Photos from the image-classification dataset "dataset_visual_split" in the GitHub repository selintoker/GeoGuesserAI. Its 3 classes are: Istanbul, nyc, Tokyo.

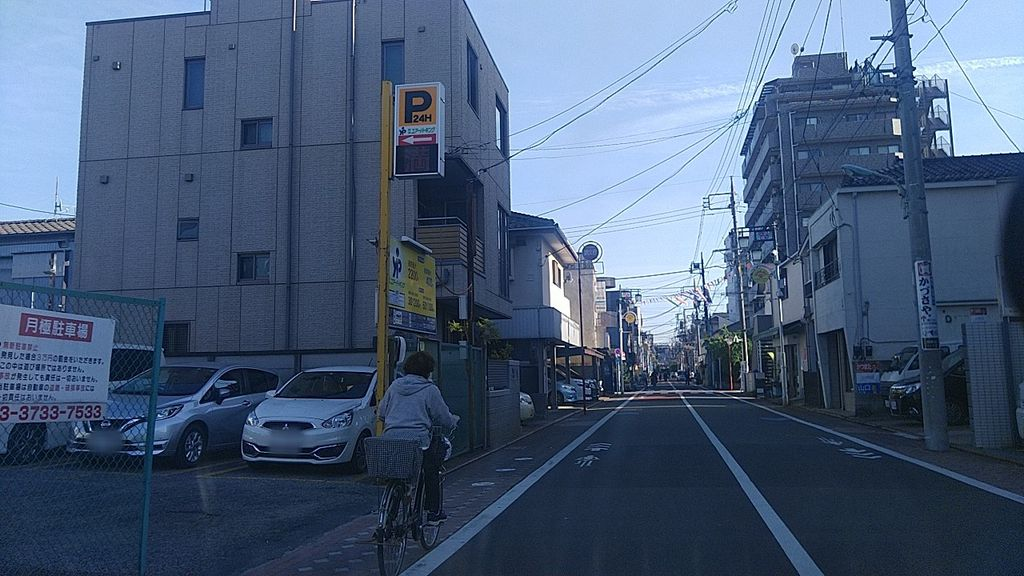
Label: Tokyo

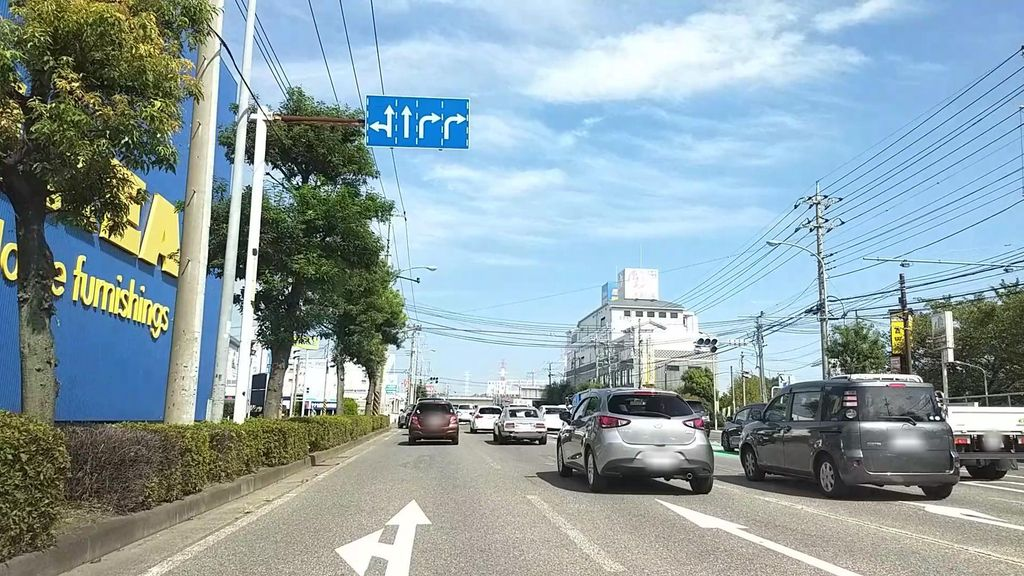
Label: Tokyo

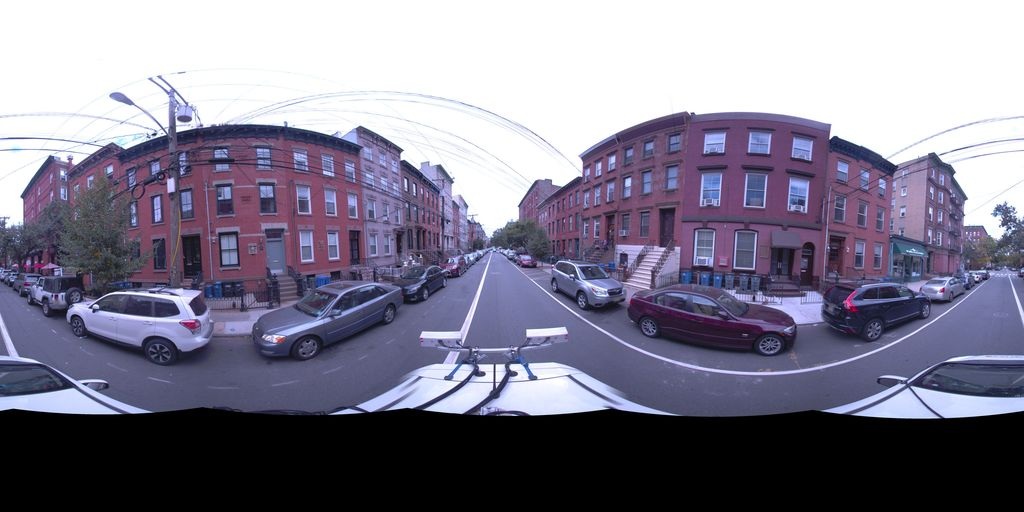
Label: nyc

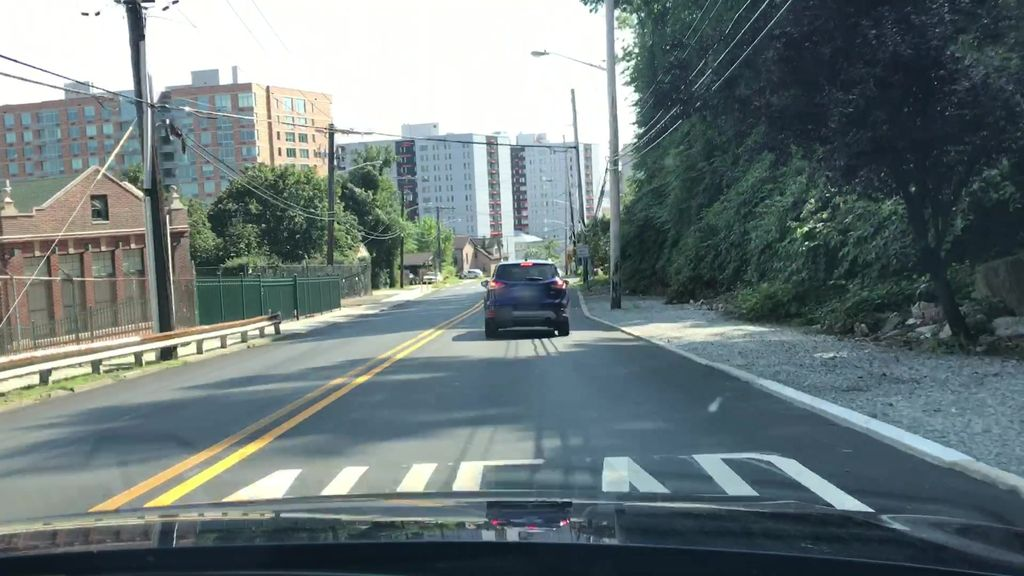
Label: nyc

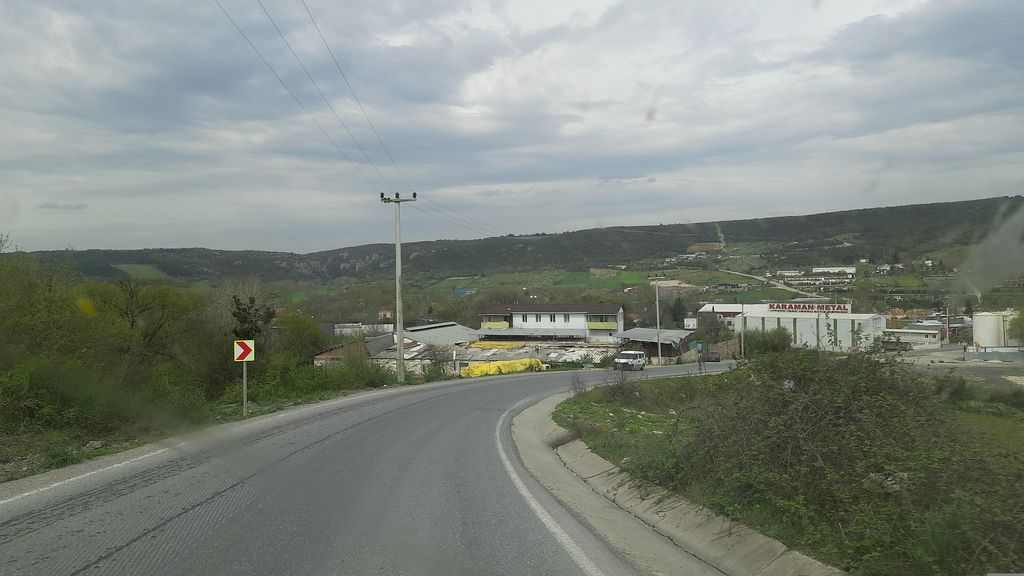
Label: Istanbul

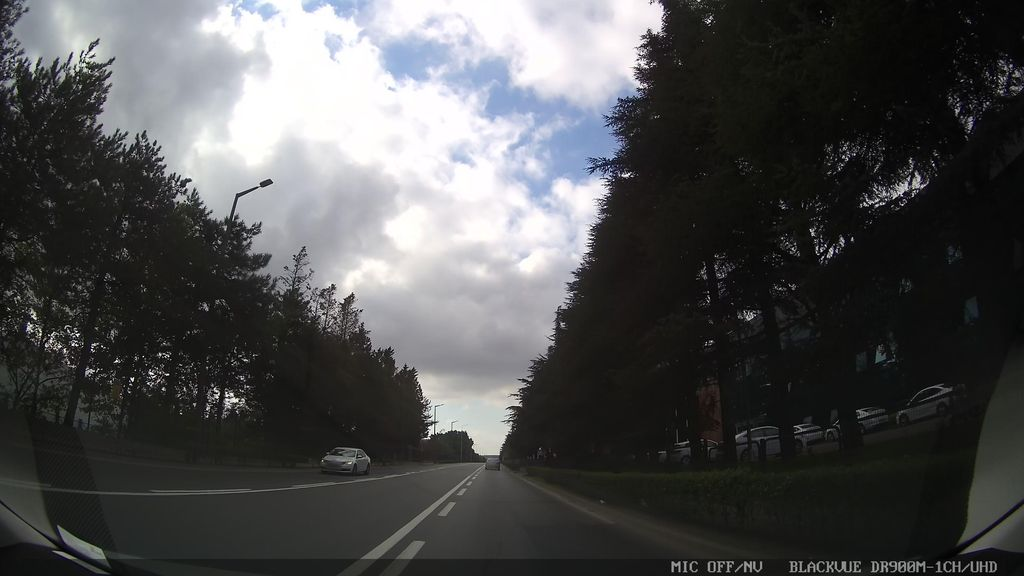
Label: Istanbul
